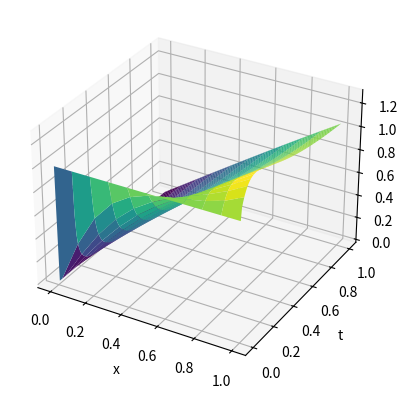

Source code (Python):
import numpy as np
import matplotlib.pyplot as plt


k = 1
L = 1
T = 1
dx = 0.1
dt = 0.01


x = np.arange(0, L+ dx, dx)
t = np.arange(0, T+dt, dt)
r = len(t)
n = len(x)
w = np.zeros([r, n])

#w[0] = np.sin(np.pi * x)
w[0] = 1


a = np.zeros(n)
b = np.zeros(n)
c = np.zeros(n)
d = np.zeros(n)

'''a[1] = 0
b[1] = 1
c[1] = 0
d[1] = 0

a[-1] = 0
b[-1] = 1
c[-1] = 0
d[-1] = dx'''

a[1] = 0
b[1] = 1
c[1] = 0
d[1] = 0

a[-1] = 0
b[-1] = 1
c[-1] = 0
d[-1] = t[0]/2


'''a[1] = 0
b[1] = 1
c[1] = 0
d[1] = 0

a[-1] = 0
b[-1] = 1
c[-1] = 0
d[-1] = 0'''

for j in range(1, r):
    for i in range(1, n-1):
        a[i] = - k * dt / dx**2
        b[i] = 1 + 2 * k * dt / dx**2
        c[i] = - k * dt / dx**2
        d[i] = w[j-1, i]


    d[-1] = d[-2] + dx


    for i in range(2, n):
        m = a[i]/b[i-1]
        b[i] = b[i] - m*c[i-1]
        d[i] = d[i] - m*d[i-1]

    w[j][-1] = d[-1] / b[-1]
    for i in range(n-2, 0, -1):
        w[j][i] = (d[i] - c[i]*w[j][i+1])/b[i]



x, t = np.meshgrid(x, t)
fig = plt.figure()
ax = fig.add_subplot(projection='3d')
ax.plot_surface(x, t, w, cmap='viridis')
ax.set_xlabel('x')
ax.set_ylabel('t')
ax.set_zlabel('u')
plt.show()

